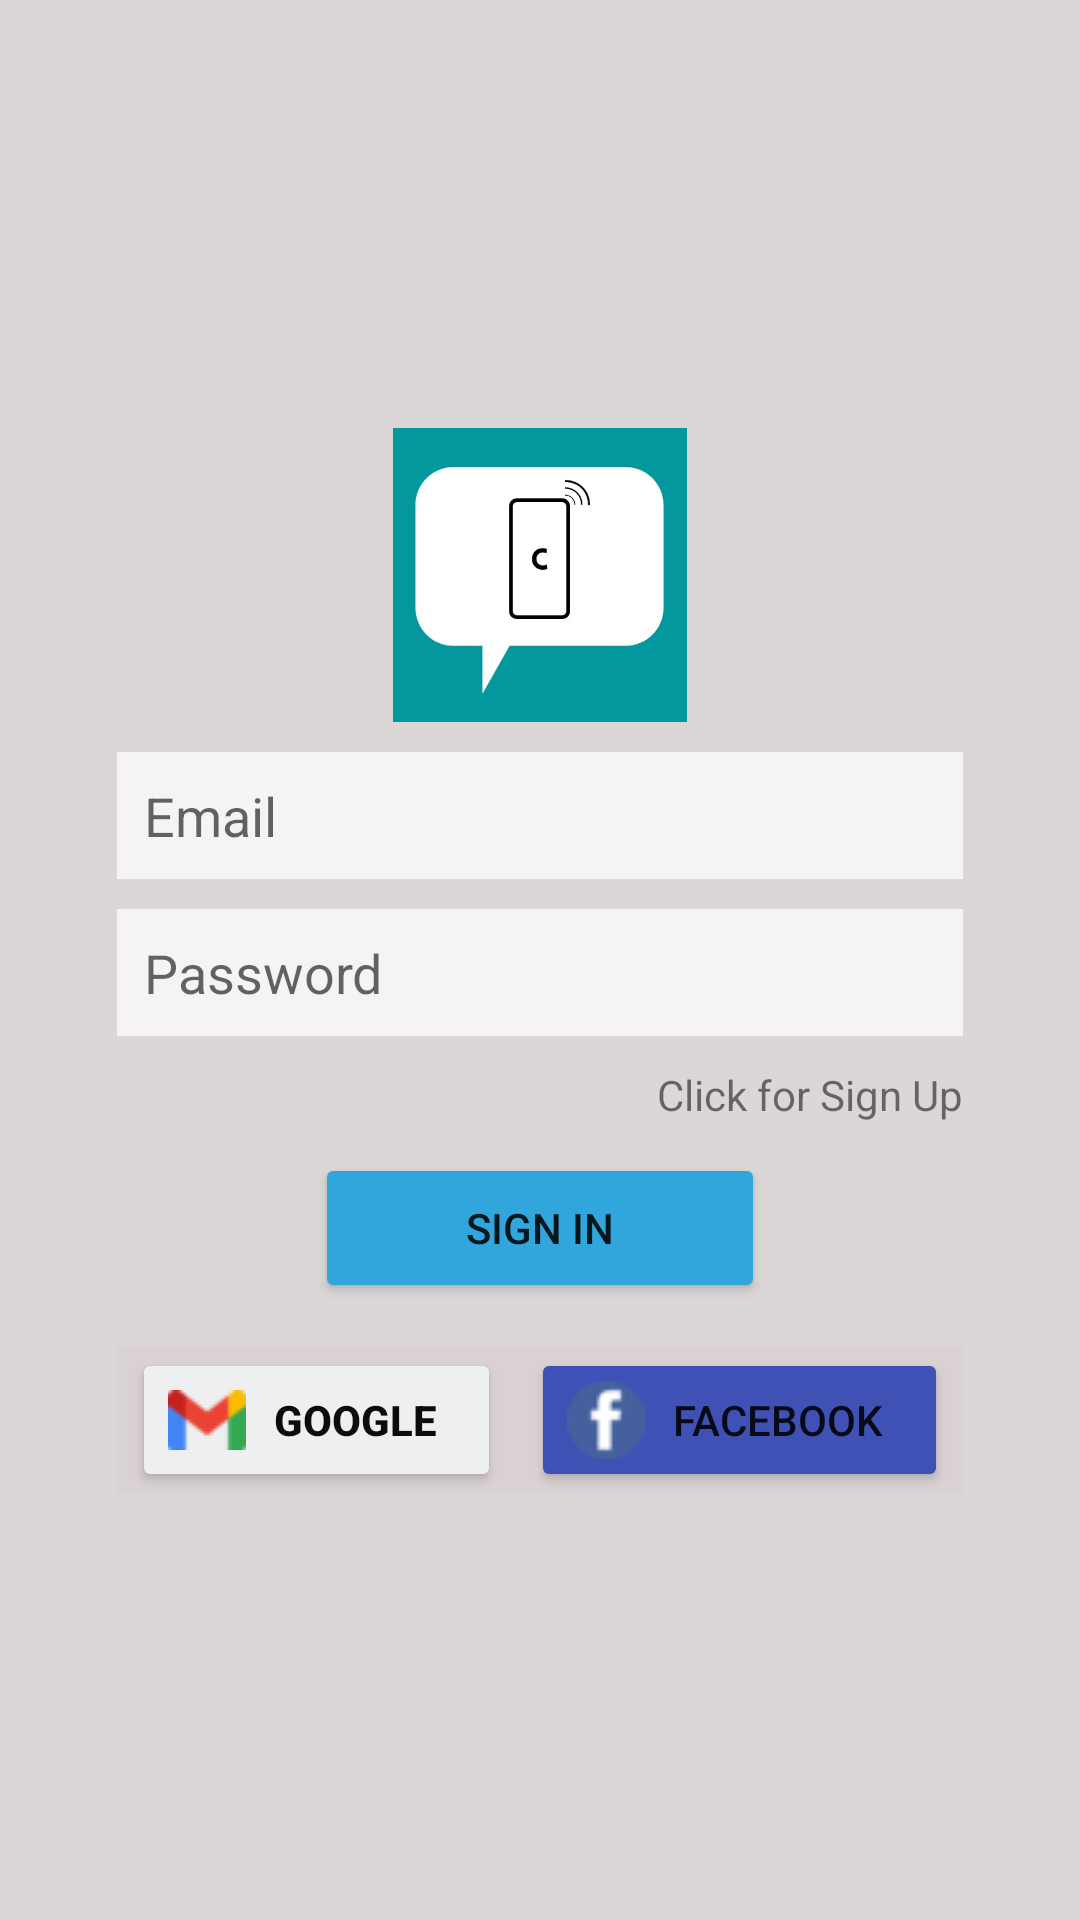

Reconstruct the res/layout file that produces this screen, plus the resources it refers to.
<!-- AndroidManifest.xml: application theme Theme.ChatUpGmail -->
<!-- res/layout/activity_sign_in.xml -->
<?xml version="1.0" encoding="utf-8"?>
<LinearLayout xmlns:android="http://schemas.android.com/apk/res/android"
    xmlns:app="http://schemas.android.com/apk/res-auto"
    xmlns:tools="http://schemas.android.com/tools"
    android:layout_width="match_parent"
    android:layout_height="match_parent"
    android:background="#DCD7D7"
    android:gravity="center"
    android:orientation="vertical"
    android:padding="9dp"
    tools:context=".SignUpActivity">

    <LinearLayout
        android:layout_width="match_parent"
        android:layout_height="wrap_content"
        android:layout_marginStart="30dp"
        android:layout_marginLeft="30dp"
        android:layout_marginEnd="30dp"
        android:layout_marginRight="30dp"
        android:orientation="vertical">

        <ImageView
            android:id="@+id/imageView"
            android:layout_width="147dp"
            android:layout_height="98dp"
            android:layout_gravity="center_horizontal"
            android:layout_marginBottom="10dp"
            app:srcCompat="@drawable/chatup" />

        <EditText
            android:id="@+id/etEmail"
            android:layout_width="match_parent"
            android:layout_height="wrap_content"
            android:layout_marginBottom="10dp"
            android:background="#F6F3F3"
            android:ems="10"
            android:hint="Email"
            android:inputType="textEmailAddress"
            android:padding="9dp" />

        <EditText
            android:id="@+id/etPassword"
            android:layout_width="match_parent"
            android:layout_height="wrap_content"
            android:layout_marginBottom="10dp"
            android:background="#F6F3F3"
            android:ems="10"
            android:hint="Password"
            android:inputType="textPassword"
            android:padding="9dp" />

        <TextView
            android:id="@+id/tvClickSignUp"
            android:layout_width="wrap_content"
            android:layout_height="wrap_content"
            android:layout_gravity="right"
            android:gravity="right"
            android:text="Click for Sign Up" />

        <Button
            android:id="@+id/btn_signIn"
            android:layout_width="150dp"
            android:layout_height="50dp"
            android:layout_gravity="center"
            android:layout_marginTop="10dp"
            android:text="Sign In"
            app:backgroundTint="#31A6DC"
            app:cornerRadius="10sp" />

        <LinearLayout
            android:layout_width="match_parent"
            android:layout_height="match_parent"
            android:layout_marginTop="15dp"
            android:background="#DAD2D2"
            android:orientation="horizontal">

            <Button
                android:id="@+id/btn_google"
                android:layout_width="wrap_content"
                android:layout_height="wrap_content"
                android:layout_marginStart="5dp"
                android:layout_marginLeft="5dp"
                android:layout_marginEnd="5dp"
                android:layout_marginRight="5dp"
                android:layout_weight="1"
                android:drawableLeft="@drawable/gmail"
                android:text="Google"
                android:textColor="#0C0C0C"
                android:textStyle="bold"
                app:backgroundTint="#EEEFF1"
                app:cornerRadius="10sp" />

            <Button
                android:id="@+id/btn_fb"
                android:layout_width="wrap_content"
                android:layout_height="wrap_content"
                android:layout_marginStart="5dp"
                android:layout_marginLeft="5dp"
                android:layout_marginEnd="5dp"
                android:layout_marginRight="5dp"
                android:layout_weight="1"
                android:drawableLeft="@drawable/fb"
                android:text="Facebook"
                app:backgroundTint="#3F51B5"
                app:cornerRadius="10sp" />
        </LinearLayout>

    </LinearLayout>
</LinearLayout>
<!-- resources referenced by this layout -->
<resources>
  <!-- drawable chatup: jpeg bitmap (drawable-v24, 12413 bytes) -->
  <!-- drawable fb: png bitmap (drawable-v24, 1068 bytes) -->
  <!-- drawable gmail: png bitmap (drawable-v24, 1473 bytes) -->
  <style name="Theme.ChatUpGmail" parent="Theme.MaterialComponents.DayNight.NoActionBar">
          
          <item name="colorPrimary">@color/teal_700</item>
          <item name="colorPrimaryVariant">@color/teal_700</item>
          <item name="colorOnPrimary">@color/white</item>
          
          <item name="colorSecondary">@color/teal_200</item>
          <item name="colorSecondaryVariant">@color/teal_700</item>
          <item name="colorOnSecondary">@color/black</item>
          
          <item name="android:statusBarColor" tools:targetApi="l">?attr/colorPrimaryVariant</item>
          
      </style>
  <color name="teal_700">#FF018786</color>
  <color name="white">#FFFFFF</color>
  <color name="teal_200">#FF03DAC5</color>
  <color name="black">#FF000000</color>
</resources>
